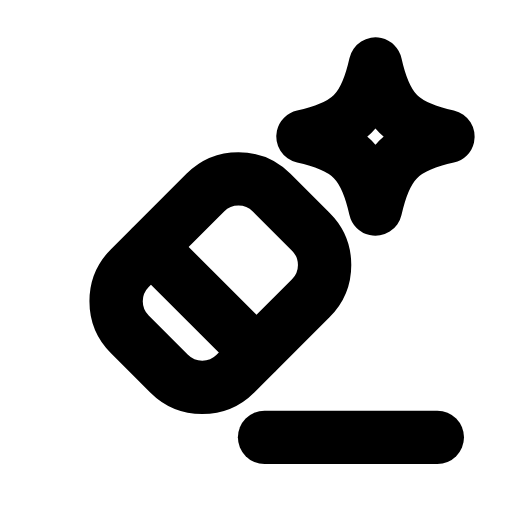
t = 0.00 s
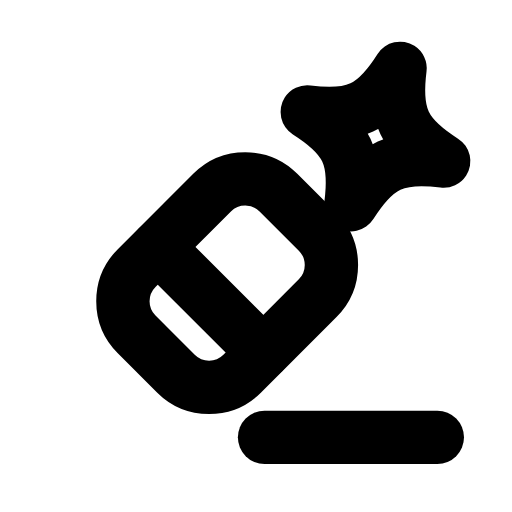
t = 0.25 s
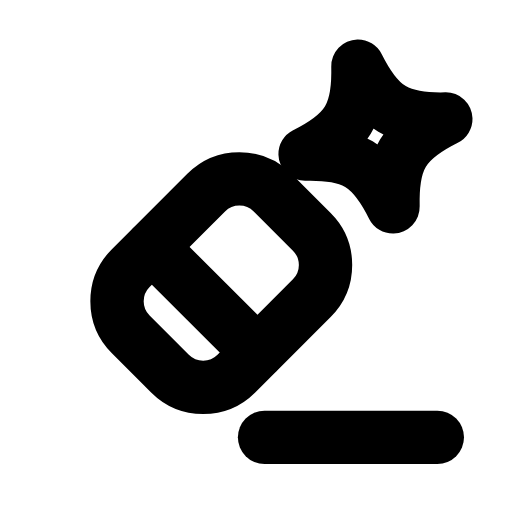
t = 0.52 s
t = 0.78 s: frame unchanged from t = 0.00 s, image omitted
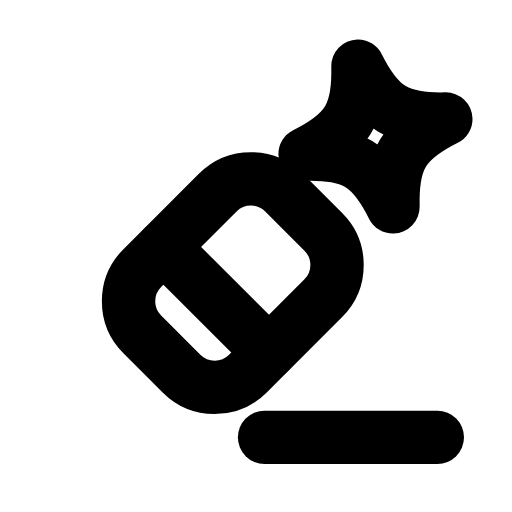
t = 1.07 s
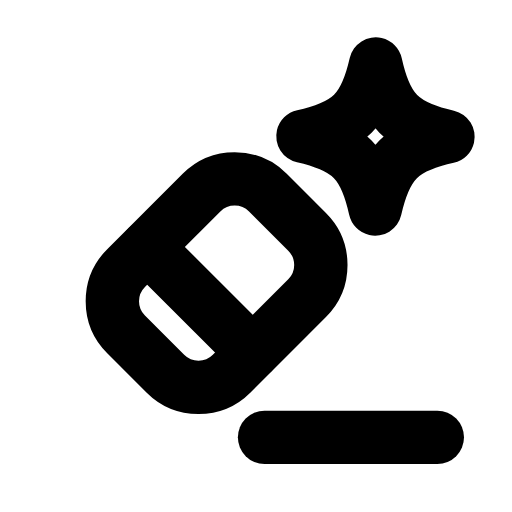
t = 1.34 s

The animated SVG that drew these frames (rendered in a browser with its animation timeline set to each time). Animation: 2 SMIL elements (animateTransform=2); one cycle of 1.60 s, repeats indefinitely.

<svg xmlns="http://www.w3.org/2000/svg" width="24" height="24" viewBox="0 0 24 24" fill="none"><g><animateTransform attributeName="transform" type="translate" values="0 0;-1 0;0.6 0;0 0;0 0;0.6 0;-1 0;0 0;0 0" keyTimes="0;0.126;0.2475;0.45;0.6;0.735;0.816;0.9;1" dur="1.6s" repeatCount="indefinite" calcMode="spline" keySplines="0.16 1 0.3 1;0.16 1 0.3 1;0.16 1 0.3 1;0.16 1 0.3 1;0.16 1 0.3 1;0.16 1 0.3 1;0.16 1 0.3 1;0.16 1 0.3 1"/><rect stroke="currentColor" stroke-width="2.5" stroke-linecap="round" stroke-linejoin="round" fill="none" x="6.9" y="8.6" width="7" height="9.4" rx="2.2" transform="rotate(45 10.4 13.2)"></rect><line stroke="currentColor" stroke-width="2.5" stroke-linecap="round" stroke-linejoin="round" fill="none" x1="7.08" y1="11.58" x2="12.02" y2="16.52"></line></g><line stroke="currentColor" stroke-width="2.5" stroke-linecap="round" stroke-linejoin="round" fill="none" x1="12.4" y1="20.5" x2="20.5" y2="20.5"></line><path stroke="currentColor" stroke-width="2.5" stroke-linecap="round" stroke-linejoin="round" fill="none" d="M17.6 3C18.09 5.18 18.82 5.91 21 6.4C18.82 6.89 18.09 7.62 17.6 9.8C17.11 7.62 16.38 6.89 14.2 6.4C16.38 5.91 17.11 5.18 17.6 3Z"><animateTransform attributeName="transform" type="rotate" values="0 17.6 6.4;20 17.6 6.4;-14 17.6 6.4;0 17.6 6.4;0 17.6 6.4;-14 17.6 6.4;20 17.6 6.4;0 17.6 6.4;0 17.6 6.4" keyTimes="0;0.2475;0.324;0.45;0.6;0.684;0.735;0.9;1" dur="1.6s" repeatCount="indefinite" calcMode="spline" keySplines="0.16 1 0.3 1;0.16 1 0.3 1;0.16 1 0.3 1;0.16 1 0.3 1;0.16 1 0.3 1;0.16 1 0.3 1;0.16 1 0.3 1;0.16 1 0.3 1"/></path></svg>
